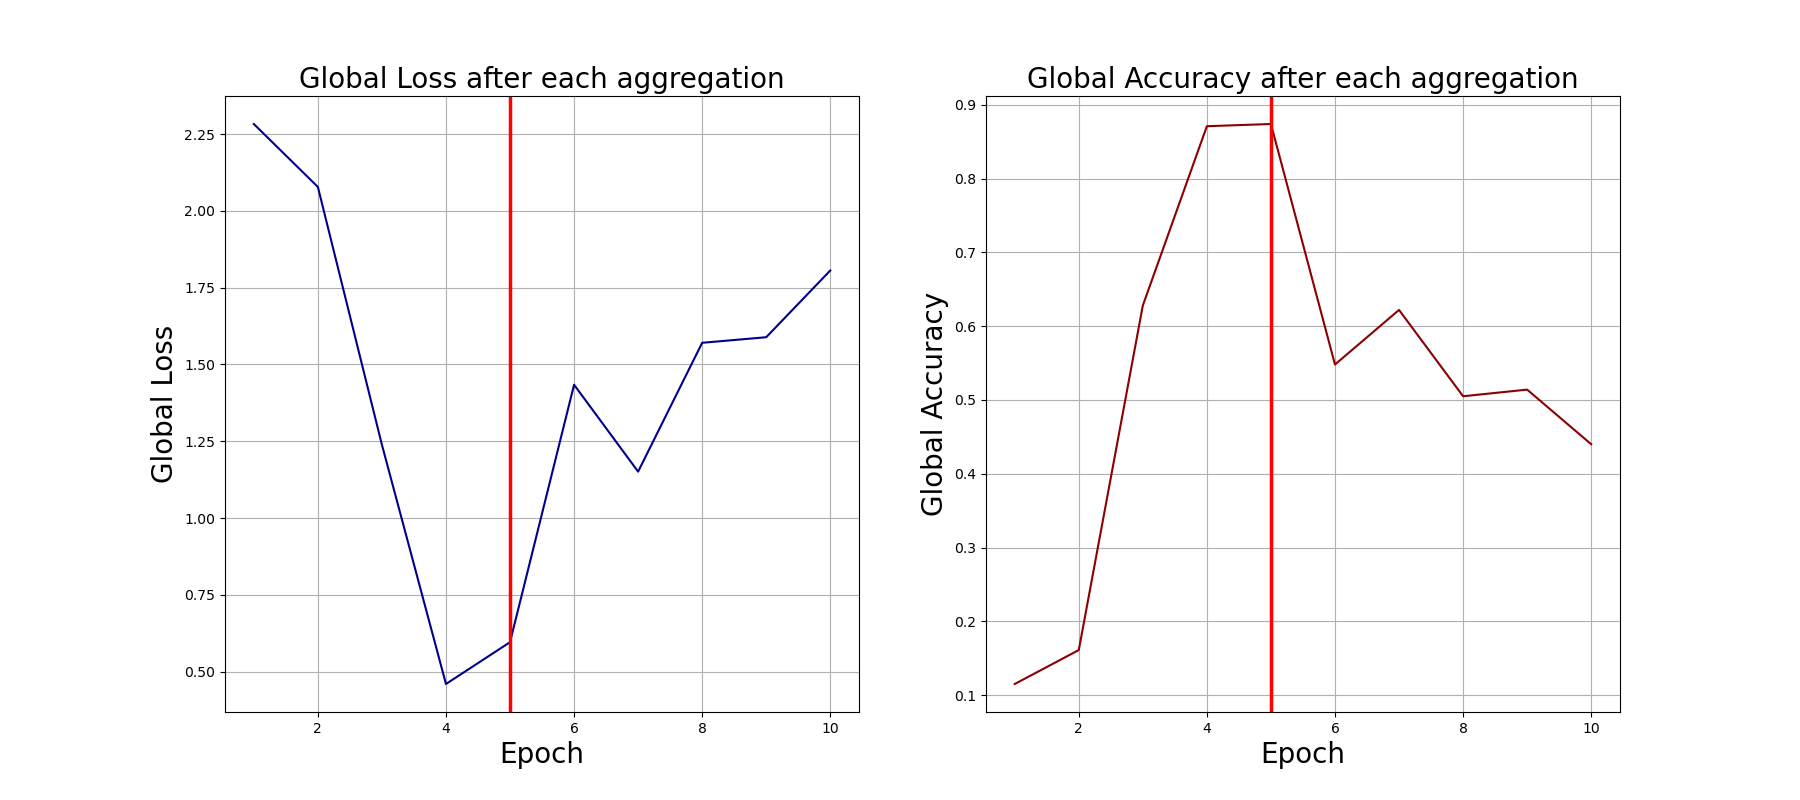

Source data for this figure (header and first rows):
0, 2.2826991081237793, 0.115
1, 2.078, 0.161
2, 1.239, 0.628
3, 0.4601, 0.871
4, 0.5962, 0.874
5, 1.434, 0.548
6, 1.151, 0.622
7, 1.571, 0.505
8, 1.589, 0.514
9, 1.806, 0.44
